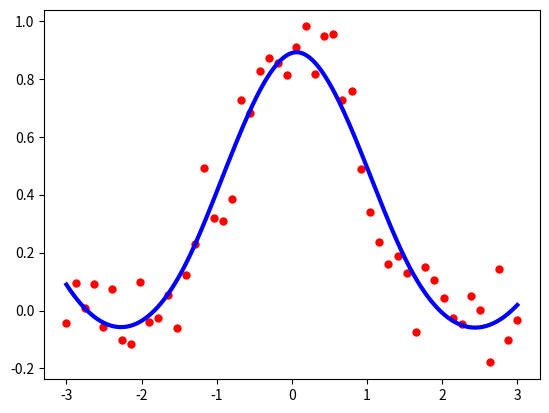

The matplotlib source for this figure:
from scipy.interpolate import UnivariateSpline
import numpy as np
from matplotlib import pyplot as plt
from matplotlib import style

x  = np.linspace(-3,3,50)
y = np.exp(-x**2)+0.1*np.random.randn(50)

plt.plot(x,y,'ro',ms=5)

spl = UnivariateSpline(x,y)
xs  = np.linspace(-3,3,1000)
#plt.plot(xs,spl(xs),'g',lw=4)

spl.set_smoothing_factor(0.5)
plt.plot(xs,spl(xs),'b',lw=3)

plt.show()
